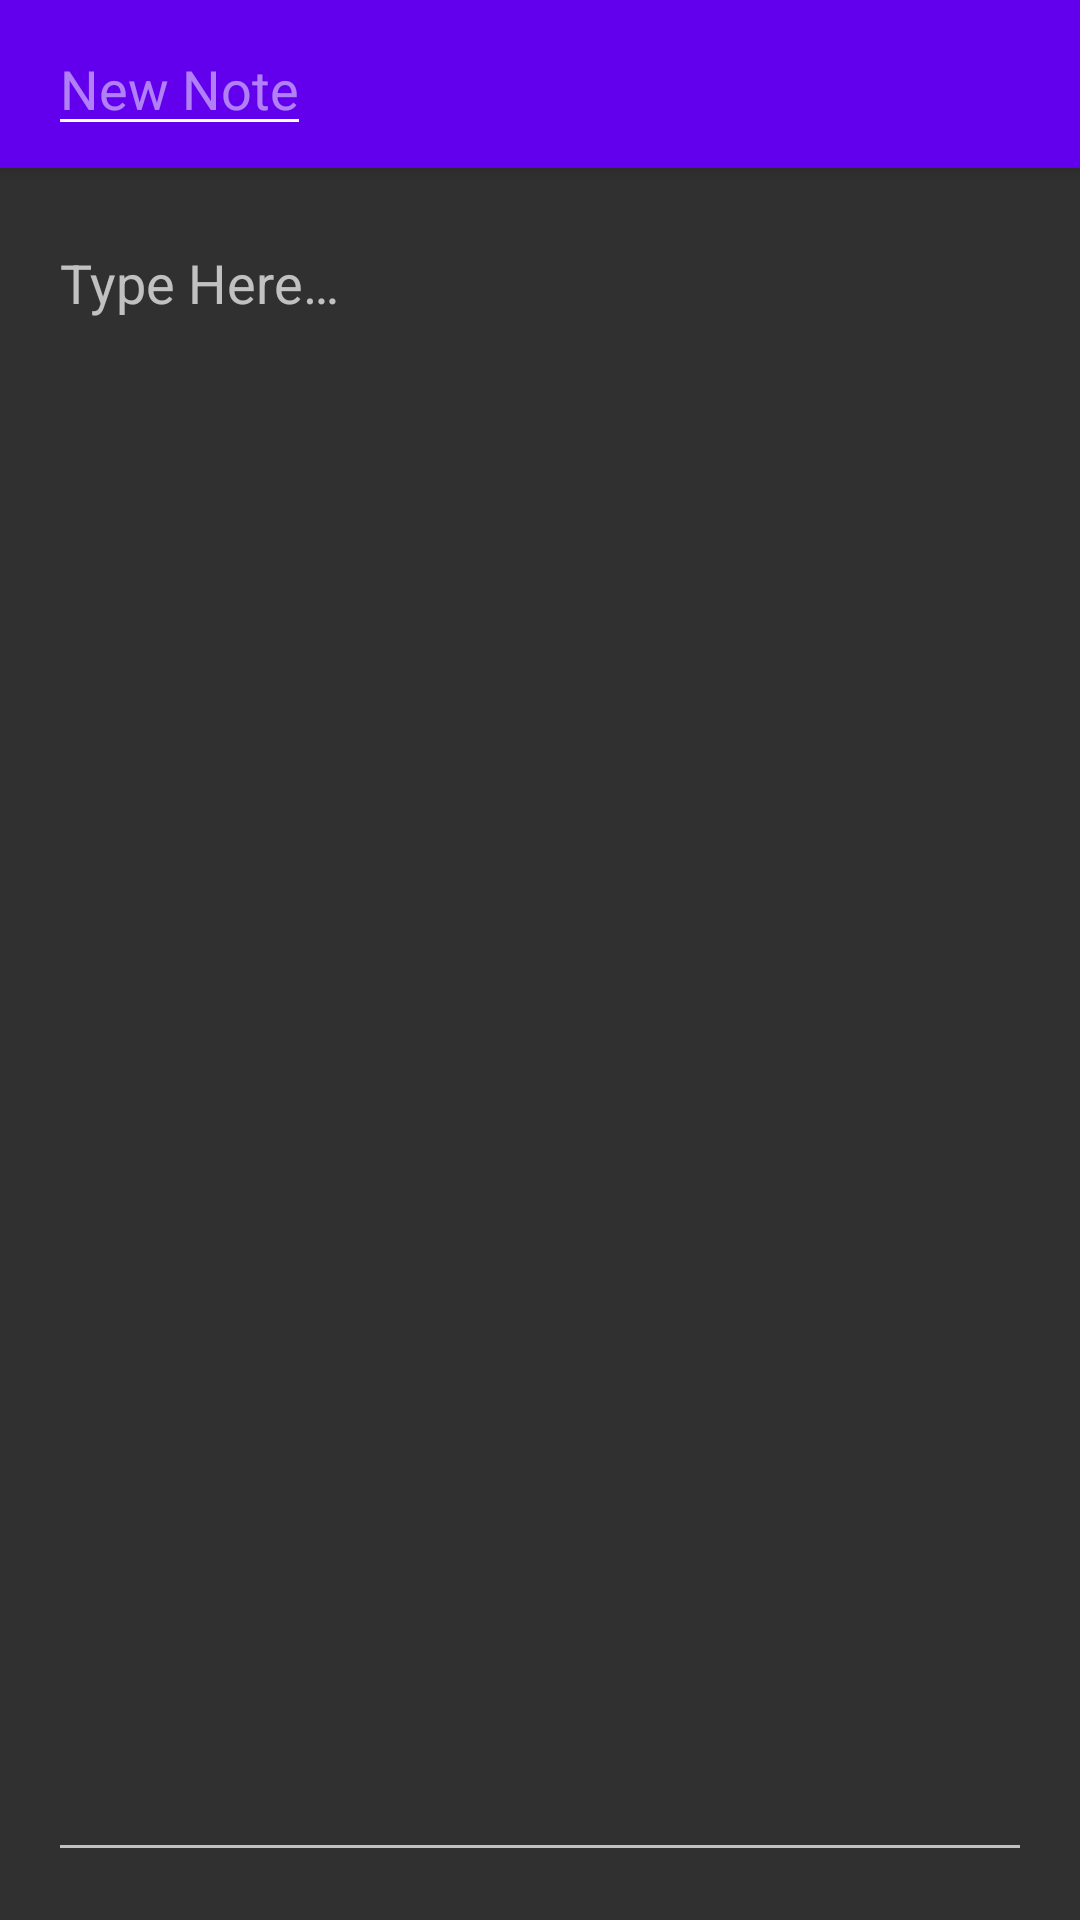

Write the Android layout XML for this screen, with the resource values it uses.
<!-- AndroidManifest.xml: application theme AppTheme.NoActionBar -->
<!-- res/layout/activity_notepad.xml -->
<?xml version="1.0" encoding="utf-8"?>
<android.support.design.widget.CoordinatorLayout xmlns:android="http://schemas.android.com/apk/res/android"
    xmlns:app="http://schemas.android.com/apk/res-auto"
    xmlns:tools="http://schemas.android.com/tools"
    android:layout_width="match_parent"
    android:layout_height="match_parent"
    tools:context=".NotepadActivity">

    <android.support.design.widget.AppBarLayout
        android:layout_width="match_parent"
        android:layout_height="wrap_content"
        android:theme="@style/AppTheme.NoActionBar.AppBarOverlay">

        <android.support.v7.widget.Toolbar
            android:id="@+id/toolbar"
            android:layout_width="match_parent"
            android:layout_height="?attr/actionBarSize"
            android:background="?attr/colorPrimary"
            app:popupTheme="@style/AppTheme.NoActionBar.PopupOverlay">

            <EditText
                android:id="@+id/noteTitle"
                android:layout_width="wrap_content"
                android:layout_height="wrap_content"
                android:layout_gravity="start"
                android:hint="@string/new_note"
                android:inputType="text"
                android:orderInCategory="100" />
        </android.support.v7.widget.Toolbar>

    </android.support.design.widget.AppBarLayout>

    <include layout="@layout/content_notepad" />

</android.support.design.widget.CoordinatorLayout>
<!-- res/layout/content_notepad.xml (included above) -->
<?xml version="1.0" encoding="utf-8"?>
<android.support.constraint.ConstraintLayout xmlns:android="http://schemas.android.com/apk/res/android"
    xmlns:app="http://schemas.android.com/apk/res-auto"
    xmlns:tools="http://schemas.android.com/tools"
    android:layout_width="match_parent"
    android:layout_height="match_parent"
    app:layout_behavior="@string/appbar_scrolling_view_behavior"
    tools:context=".NotepadActivity"
    tools:showIn="@layout/activity_notepad">

    <EditText
        android:id="@+id/noteText"
        android:layout_width="0dp"
        android:layout_height="0dp"
        android:layout_marginBottom="16dp"
        android:layout_marginEnd="16dp"
        android:layout_marginLeft="16dp"
        android:layout_marginRight="16dp"
        android:layout_marginStart="16dp"
        android:layout_marginTop="16dp"
        android:ems="10"
        android:gravity="fill_horizontal"
        android:hint="@string/placeholder"
        android:inputType="textMultiLine"
        app:layout_constraintBottom_toBottomOf="parent"
        app:layout_constraintEnd_toEndOf="parent"
        app:layout_constraintStart_toStartOf="parent"
        app:layout_constraintTop_toTopOf="parent" />

</android.support.constraint.ConstraintLayout>
<!-- resources referenced by this layout -->
<resources>
  <string name="new_note">New Note</string>
  <string name="placeholder">Type Here…</string>
  <style name="AppTheme.NoActionBar.AppBarOverlay" parent="ThemeOverlay.AppCompat.Dark.ActionBar" />
  <style name="AppTheme.NoActionBar.PopupOverlay" parent="ThemeOverlay.AppCompat.Light" />
  <style name="AppTheme.NoActionBar">
          <item name="windowActionBar">false</item>
          <item name="windowNoTitle">true</item>
      </style>
</resources>
